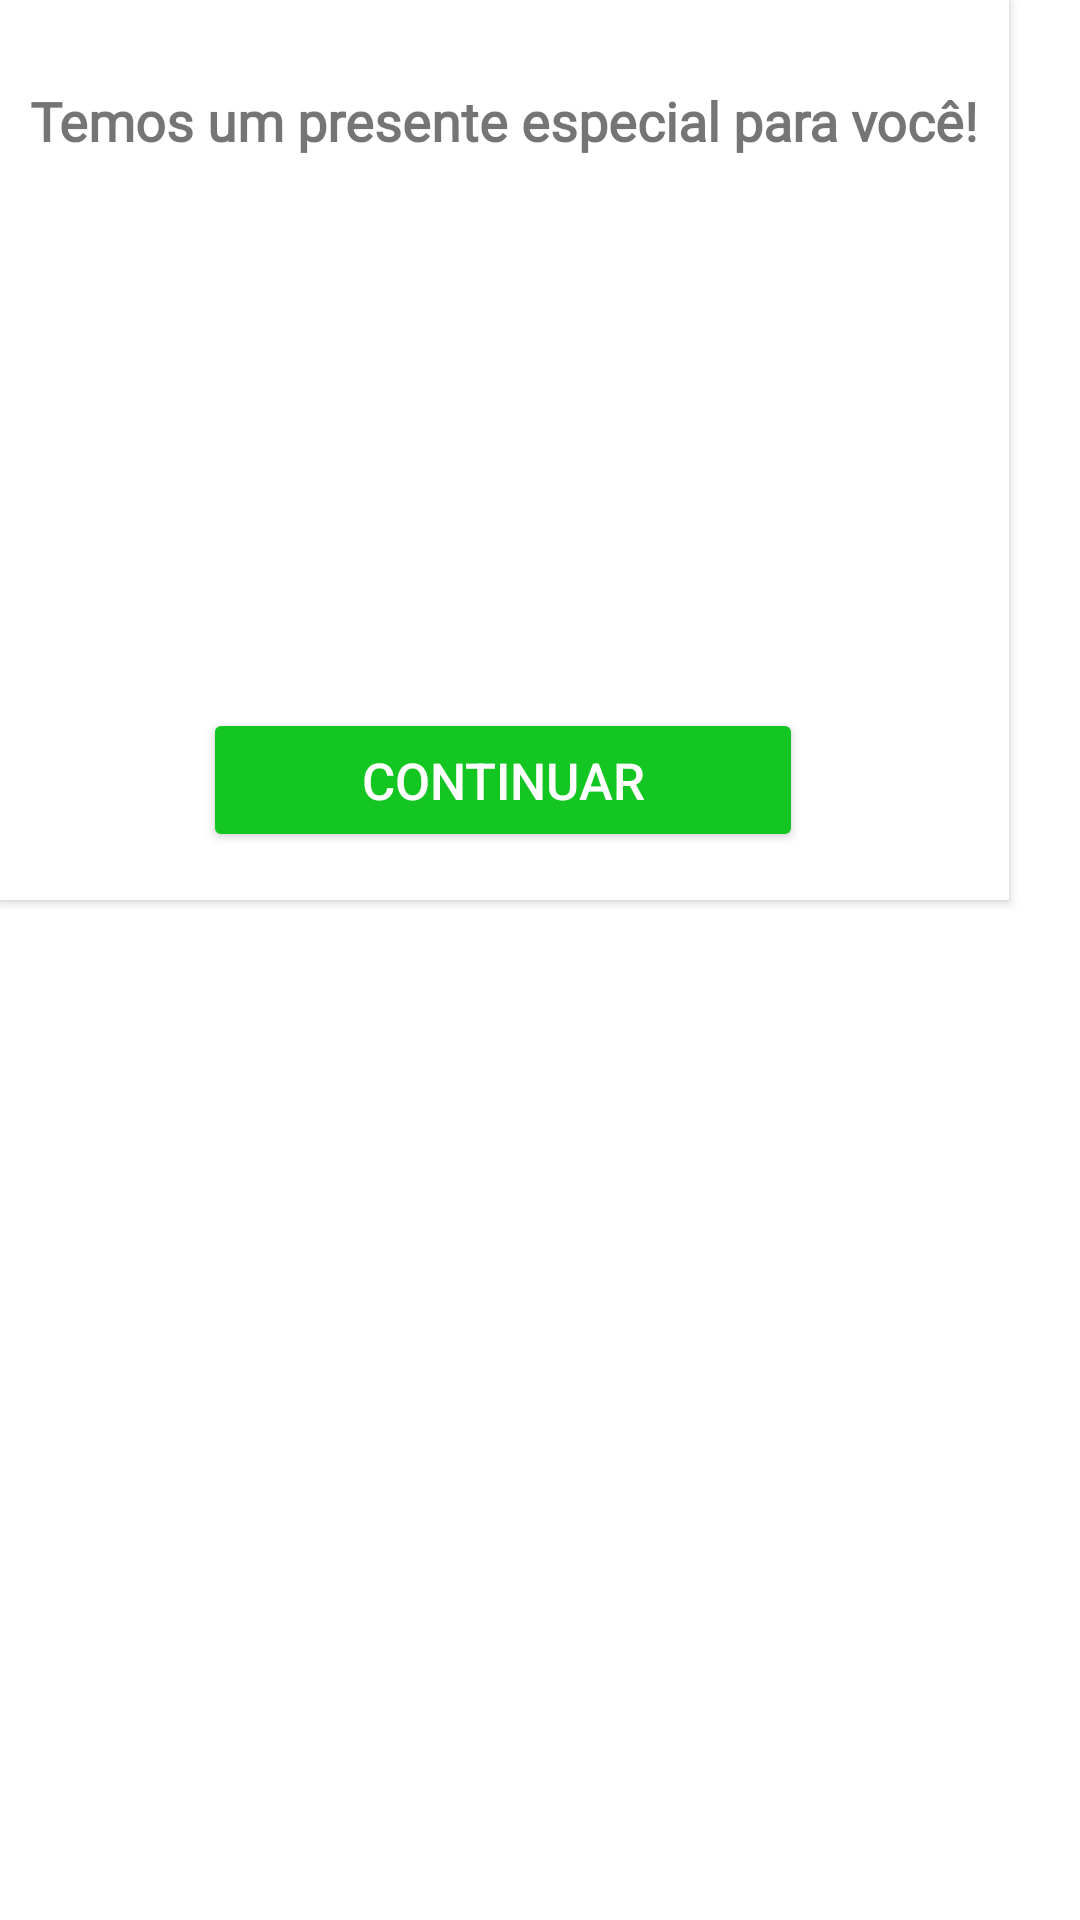

Layout XML and referenced resources for this Android screen:
<!-- AndroidManifest.xml: application theme Theme.SpinWheel -->
<!-- res/layout/dialog_reward.xml -->
<?xml version="1.0" encoding="utf-8"?>
<androidx.constraintlayout.widget.ConstraintLayout xmlns:android="http://schemas.android.com/apk/res/android"
    xmlns:app="http://schemas.android.com/apk/res-auto"
    xmlns:tools="http://schemas.android.com/tools"
    android:layout_width="match_parent"
    android:layout_height="match_parent"
    android:backgroundTint="#ffffff00">

    <androidx.cardview.widget.CardView
        android:layout_width="wrap_content"
        android:layout_height="wrap_content"
        app:cardCornerRadius="0dp"
        tools:ignore="MissingConstraints">

        <androidx.constraintlayout.widget.ConstraintLayout
            android:layout_width="match_parent"
            android:layout_height="300dp"
            android:layout_marginLeft="10dp"
            android:layout_marginRight="10dp"
            android:orientation="vertical"
            tools:ignore="MissingConstraints">

            <TextView
                android:id="@+id/textView6"
                android:layout_width="wrap_content"
                android:layout_height="wrap_content"
                android:fontFamily="@font/irish_grover"
                android:text="Temos um presente especial para você!"
                android:textSize="18dp"
                android:textStyle="bold"
                app:layout_constraintBottom_toBottomOf="parent"
                app:layout_constraintEnd_toEndOf="parent"
                app:layout_constraintHorizontal_bias="0.0"
                app:layout_constraintStart_toStartOf="parent"
                app:layout_constraintTop_toTopOf="parent"
                app:layout_constraintVertical_bias="0.101"></TextView>

            <ImageView
                android:id="@+id/imageView2"
                android:layout_width="150dp"
                android:layout_height="150dp"
                android:src="@drawable/gift"
                app:layout_constraintBottom_toBottomOf="parent"
                app:layout_constraintEnd_toEndOf="parent"
                app:layout_constraintHorizontal_bias="0.497"
                app:layout_constraintStart_toStartOf="parent"
                app:layout_constraintTop_toTopOf="parent">


            </ImageView>

            <Button
                android:id="@+id/aceitar"
                android:layout_width="200dp"
                android:layout_height="wrap_content"
                android:backgroundTint="#13C621"
                android:text="Continuar"
                android:textColor="@color/white"
                android:textSize="17sp"
                app:layout_constraintBottom_toBottomOf="parent"
                app:layout_constraintEnd_toEndOf="parent"
                app:layout_constraintHorizontal_bias="0.495"
                app:layout_constraintStart_toStartOf="parent"
                app:layout_constraintTop_toBottomOf="@+id/imageView2"
                app:layout_constraintVertical_bias="0.407" />

        </androidx.constraintlayout.widget.ConstraintLayout>
    </androidx.cardview.widget.CardView>


</androidx.constraintlayout.widget.ConstraintLayout>
<!-- resources referenced by this layout -->
<resources>
  <color name="white">#FFFFFFFF</color>
  <style name="Theme.SpinWheel" parent="Theme.MaterialComponents.DayNight.DarkActionBar">
          
          <item name="colorPrimary">#FFFFFF</item> //#FFFFFF
          <item name="colorPrimaryVariant">@color/purple_700</item>
          <item name="colorOnPrimary">@color/black</item>
          
          <item name="colorSecondary">@color/teal_200</item>
          <item name="colorSecondaryVariant">@color/teal_700</item>
          <item name="colorOnSecondary">@color/black</item>
          
          <item name="android:statusBarColor" tools:targetApi="l">?attr/colorPrimaryVariant</item>
          
      </style>
  <color name="purple_700">#2196F3</color>
  <color name="black">#FF000000</color>
  <color name="teal_200">#FF03DAC5</color>
  <color name="teal_700">#FF018786</color>
</resources>
